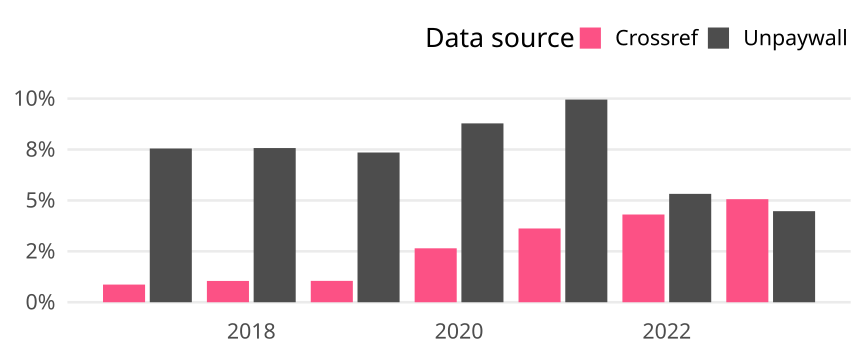

The table this chart was drawn from, first rows:
cr_year, cat, article_total, name, oa_articles, oa_share
2017, Global, 45288, Crossref, 393, 0.008678
2017, Global, 45288, Unpaywall, 3419, 0.07549
2018, Global, 48671, Crossref, 509, 0.01046
2018, Global, 48671, Unpaywall, 3685, 0.07571
2019, Global, 49642, Crossref, 521, 0.0105
2019, Global, 49642, Unpaywall, 3650, 0.07353
2020, Global, 53422, Crossref, 1415, 0.02649
2020, Global, 53422, Unpaywall, 4692, 0.08783
2021, Global, 60464, Crossref, 2190, 0.03622
2021, Global, 60464, Unpaywall, 6017, 0.09951
2022, Global, 73509, Crossref, 3167, 0.04308
2022, Global, 73509, Unpaywall, 3912, 0.05322
2023, Global, 84006, Crossref, 4251, 0.0506
2023, Global, 84006, Unpaywall, 3757, 0.04472
